Run: headless pygame with SDL's dummy video driver; simulated clock (each Clock.tick advances the game by its frame time, no real sleeping); random seed 0; keys injected as events and as key.get_pressed() state; no mouse input.
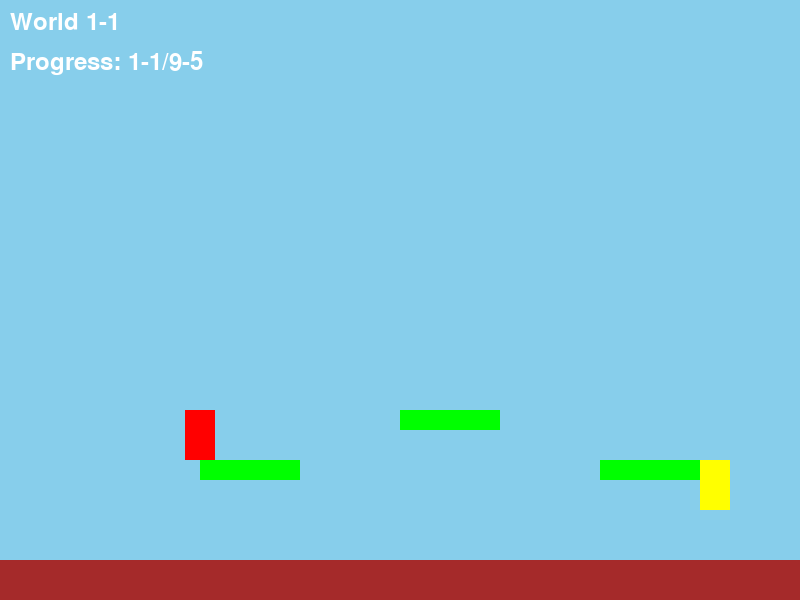
Frame 1 of 4 · flips 1–60 · no input
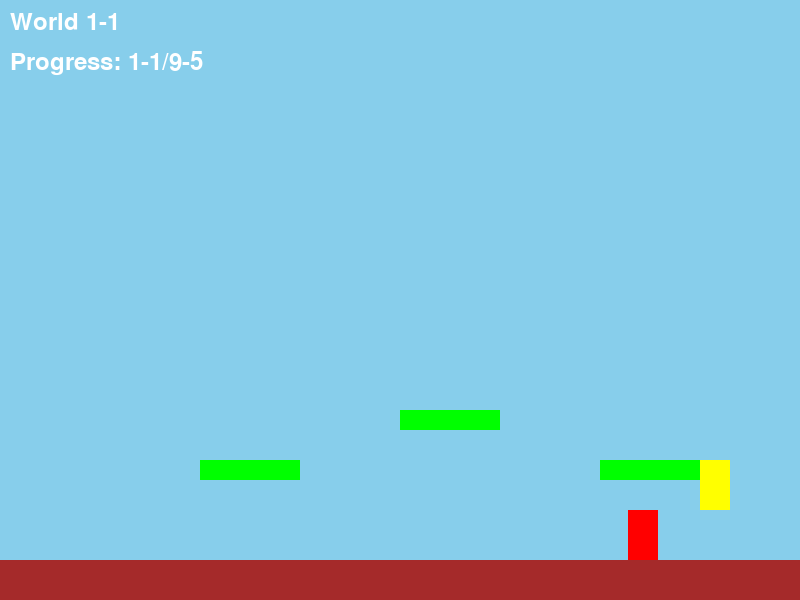
Frame 2 of 4 · flips 61–180 · tapped SPACE, RETURN · held RIGHT (→), D
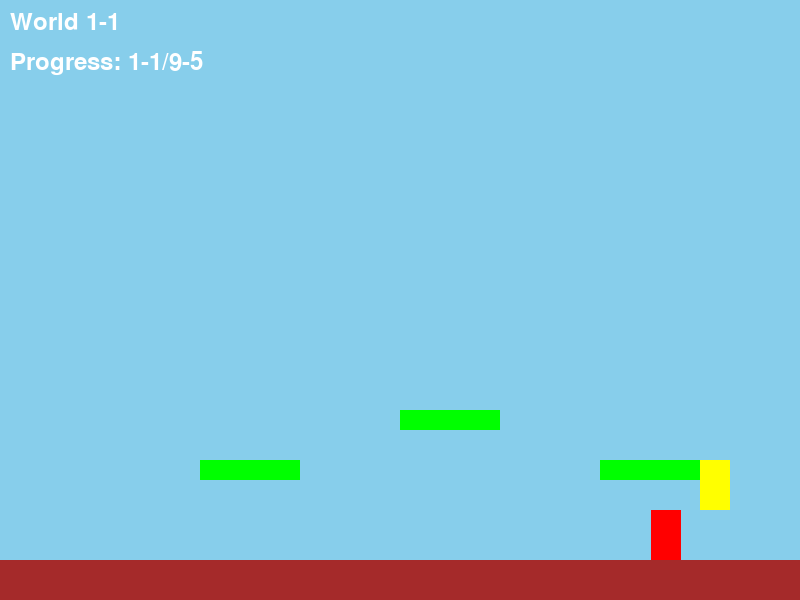
Frame 3 of 4 · flips 181–300 · held DOWN (↓), S
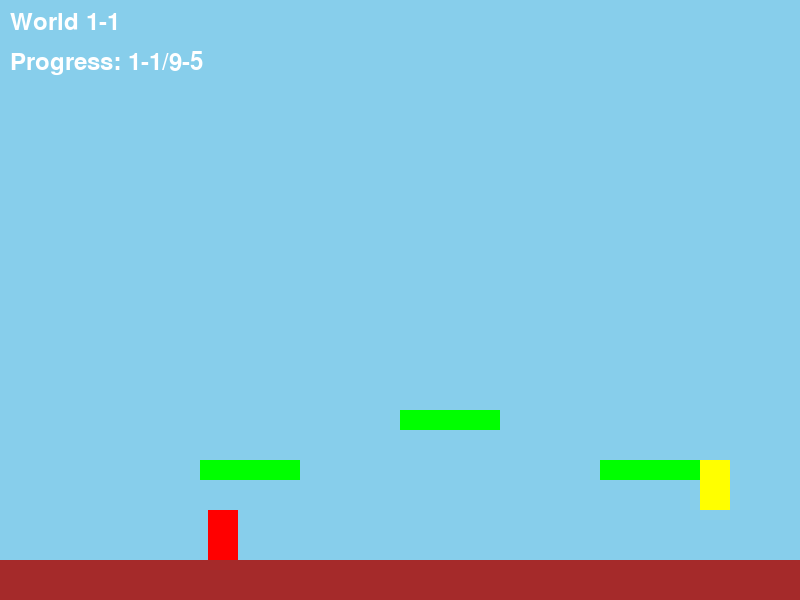
Frame 4 of 4 · flips 301–420 · held LEFT (←), A, UP (↑), W

The pygame program that drew these frames:

import pygame
import sys

# Initialize Pygame
pygame.init()

# Constants
SCREEN_WIDTH = 800
SCREEN_HEIGHT = 600
FPS = 60
GRAVITY = 0.8
PLAYER_ACC = 0.5
PLAYER_FRICTION = -0.12
JUMP_STRENGTH = -15
MAX_VEL_X = 8  # Maximum horizontal velocity to prevent out-of-bounds values

# Colors
WHITE = (255, 255, 255)
BLUE = (80, 80, 255)
RED = (255, 0, 0)
GREEN = (0, 255, 0)
BROWN = (165, 42, 42)
YELLOW = (255, 255, 0)
PURPLE = (128, 0, 128)
CYAN = (0, 255, 255)
ORANGE = (255, 165, 0)
PINK = (255, 192, 203)
GRAY = (128, 128, 128)
DARK_GREEN = (0, 128, 0)

class Player(pygame.sprite.Sprite):
    def __init__(self):
        super().__init__()
        self.image = pygame.Surface((30, 50))
        self.image.fill(RED)
        self.rect = self.image.get_rect()
        self.rect.center = (SCREEN_WIDTH // 4, SCREEN_HEIGHT // 2)
        self.vel_x = 0
        self.vel_y = 0
        self.on_ground = False
        self.acc_x = 0

    def update(self):
        # Apply gravity
        self.vel_y += GRAVITY
        
        # Handle horizontal movement with friction
        self.vel_x += self.acc_x
        # Fixed friction calculation - should be (1 + PLAYER_FRICTION) since PLAYER_FRICTION is negative
        self.vel_x *= (1 + PLAYER_FRICTION)
        
        # Clamp velocity to prevent out-of-bounds values
        self.vel_x = max(-MAX_VEL_X, min(MAX_VEL_X, self.vel_x))
        
        # Update position
        self.rect.x += self.vel_x
        self.rect.y += self.vel_y
        
        # Keep player on screen (horizontal)
        if self.rect.left < 0:
            self.rect.left = 0
            self.vel_x = 0  # Stop velocity when hitting screen edge
        if self.rect.right > SCREEN_WIDTH:
            self.rect.right = SCREEN_WIDTH
            self.vel_x = 0  # Stop velocity when hitting screen edge
            
        # Check if player fell off the screen
        if self.rect.top > SCREEN_HEIGHT:
            self.respawn()

    def respawn(self):
        self.rect.center = (SCREEN_WIDTH // 4, SCREEN_HEIGHT // 2)
        self.vel_x = 0
        self.vel_y = 0

    def jump(self):
        if self.on_ground:
            self.vel_y = JUMP_STRENGTH
            self.on_ground = False

class Platform(pygame.sprite.Sprite):
    def __init__(self, x, y, width, height, color=GREEN):
        super().__init__()
        self.image = pygame.Surface((width, height))
        self.image.fill(color)
        self.rect = self.image.get_rect()
        self.rect.x = x
        self.rect.y = y

class Goal(pygame.sprite.Sprite):
    def __init__(self, x, y):
        super().__init__()
        self.image = pygame.Surface((30, 50))
        self.image.fill(YELLOW)
        self.rect = self.image.get_rect()
        self.rect.x = x
        self.rect.y = y

class Level:
    def __init__(self, world_num, level_num):
        self.world_num = world_num
        self.level_num = level_num
        self.platforms = []
        self.goal = None
        self.background_color = (135, 206, 235)  # Default sky blue
        
        # Set theme based on world number
        self.set_theme()
        self.generate_level()

    def set_theme(self):
        # Different colors/themes for different worlds
        theme_colors = {
            1: (135, 206, 235),  # Sky Blue - Grassland
            2: (100, 149, 237),  # Cornflower Blue - Water
            3: (210, 180, 140),  # Tan - Desert
            4: (176, 224, 230),  # Powder Blue - Ice
            5: (119, 136, 153),  # Light Slate Gray - Mountain
            6: (147, 112, 219),  # Medium Purple - Magic
            7: (255, 165, 0),    # Orange - Fire
            8: (50, 205, 50),    # Lime Green - Forest
            9: (75, 0, 130)      # Indigo - Space
        }
        self.background_color = theme_colors.get(self.world_num, (135, 206, 235))

    def generate_level(self):
        # Always start with ground
        self.platforms.append(Platform(0, SCREEN_HEIGHT - 40, SCREEN_WIDTH, 40, BROWN))
        
        # Generate level layout based on world and level number
        base_height = SCREEN_HEIGHT - 40
        
        # Different platform patterns for each level in the world
        level_patterns = [
            self._pattern_easy_platforms,
            self._pattern_stairs,
            self._pattern_gaps,
            self._pattern_high_platforms,
            self._pattern_final_challenge
        ]
        
        pattern_func = level_patterns[(self.level_num - 1) % len(level_patterns)]
        pattern_func(base_height)
        
        # Place goal at the end
        goal_x = SCREEN_WIDTH - 100
        goal_y = base_height - 100
        self.goal = Goal(goal_x, goal_y)

    def _pattern_easy_platforms(self, base_height):
        # Simple platforms for beginner levels
        self.platforms.append(Platform(200, base_height - 100, 100, 20, self._get_world_color()))
        self.platforms.append(Platform(400, base_height - 150, 100, 20, self._get_world_color()))
        self.platforms.append(Platform(600, base_height - 100, 100, 20, self._get_world_color()))

    def _pattern_stairs(self, base_height):
        # Staircase pattern
        for i in range(4):
            self.platforms.append(Platform(200 + i * 150, base_height - 80 - (i * 60), 100, 20, self._get_world_color()))

    def _pattern_gaps(self, base_height):
        # Platforms with gaps
        self.platforms.append(Platform(150, base_height - 120, 80, 20, self._get_world_color()))
        self.platforms.append(Platform(300, base_height - 180, 80, 20, self._get_world_color()))
        self.platforms.append(Platform(450, base_height - 120, 80, 20, self._get_world_color()))
        self.platforms.append(Platform(600, base_height - 180, 80, 20, self._get_world_color()))

    def _pattern_high_platforms(self, base_height):
        # High platforms requiring precise jumps
        self.platforms.append(Platform(100, base_height - 200, 60, 20, self._get_world_color()))
        self.platforms.append(Platform(250, base_height - 250, 60, 20, self._get_world_color()))
        self.platforms.append(Platform(400, base_height - 300, 60, 20, self._get_world_color()))
        self.platforms.append(Platform(550, base_height - 250, 60, 20, self._get_world_color()))
        self.platforms.append(Platform(700, base_height - 200, 60, 20, self._get_world_color()))

    def _pattern_final_challenge(self, base_height):
        # Most challenging pattern for final level in each world
        self.platforms.append(Platform(150, base_height - 150, 50, 20, self._get_world_color()))
        self.platforms.append(Platform(300, base_height - 220, 50, 20, self._get_world_color()))
        self.platforms.append(Platform(450, base_height - 290, 50, 20, self._get_world_color()))
        self.platforms.append(Platform(600, base_height - 220, 50, 20, self._get_world_color()))
        self.platforms.append(Platform(750, base_height - 150, 50, 20, self._get_world_color()))

    def _get_world_color(self):
        # Different platform colors for different worlds
        world_colors = {
            1: GREEN,
            2: BLUE,
            3: ORANGE,
            4: CYAN,
            5: GRAY,
            6: PURPLE,
            7: RED,
            8: DARK_GREEN,
            9: PINK
        }
        return world_colors.get(self.world_num, GREEN)

class Game:
    def __init__(self):
        self.screen = pygame.display.set_mode((SCREEN_WIDTH, SCREEN_HEIGHT))
        pygame.display.set_caption("Mario Forever - 9 Worlds, 5 Levels Each")
        self.clock = pygame.time.Clock()
        
        # Game state
        self.current_world = 1
        self.current_level = 1
        self.total_worlds = 9
        self.levels_per_world = 5
        
        # Font for UI
        self.font = pygame.font.Font(None, 36)
        
        self.load_level()

    def load_level(self):
        self.all_sprites = pygame.sprite.Group()
        self.platforms = pygame.sprite.Group()
        self.goals = pygame.sprite.Group()
        
        # Create current level
        self.current_level_obj = Level(self.current_world, self.current_level)
        
        # Create player
        self.player = Player()
        self.all_sprites.add(self.player)
        
        # Add platforms
        for platform in self.current_level_obj.platforms:
            self.all_sprites.add(platform)
            self.platforms.add(platform)
        
        # Add goal
        if self.current_level_obj.goal:
            self.all_sprites.add(self.current_level_obj.goal)
            self.goals.add(self.current_level_obj.goal)

    def handle_events(self):
        for event in pygame.event.get():
            if event.type == pygame.QUIT:
                return False
            if event.type == pygame.KEYDOWN:
                if event.key == pygame.K_SPACE:
                    self.player.jump()
                # Debug keys for testing
                if event.key == pygame.K_n:
                    self.next_level()
                if event.key == pygame.K_p:
                    self.previous_level()
        
        # Continuous key press handling
        keys = pygame.key.get_pressed()
        self.player.acc_x = 0
        if keys[pygame.K_LEFT] or keys[pygame.K_a]:
            self.player.acc_x = -PLAYER_ACC
        if keys[pygame.K_RIGHT] or keys[pygame.K_d]:
            self.player.acc_x = PLAYER_ACC
            
        return True

    def update(self):
        # Update all sprites
        self.all_sprites.update()
        
        # Check for collisions between player and platforms
        self.player.on_ground = False
        hits = pygame.sprite.spritecollide(self.player, self.platforms, False)
        for hit in hits:
            # Vertical collisions
            if self.player.vel_y > 0:  # Falling down
                self.player.rect.bottom = hit.rect.top
                self.player.vel_y = 0
                self.player.on_ground = True
            elif self.player.vel_y < 0:  # Moving up
                self.player.rect.top = hit.rect.bottom
                self.player.vel_y = 0

        # Check for goal collision
        goal_hits = pygame.sprite.spritecollide(self.player, self.goals, False)
        if goal_hits:
            self.next_level()

    def next_level(self):
        self.current_level += 1
        if self.current_level > self.levels_per_world:
            self.current_level = 1
            self.current_world += 1
            if self.current_world > self.total_worlds:
                self.current_world = 1  # Loop back to world 1 after completing all worlds
        self.load_level()

    def previous_level(self):
        self.current_level -= 1
        if self.current_level < 1:
            self.current_level = self.levels_per_world
            self.current_world -= 1
            if self.current_world < 1:
                self.current_world = self.total_worlds
        self.load_level()

    def draw(self):
        # Draw background with level theme
        self.screen.fill(self.current_level_obj.background_color)
        
        # Draw all sprites
        self.all_sprites.draw(self.screen)
        
        # Draw UI
        world_text = self.font.render(f"World {self.current_world}-{self.current_level}", True, WHITE)
        self.screen.blit(world_text, (10, 10))
        
        progress_text = self.font.render(f"Progress: {self.current_world}-{self.current_level}/{self.total_worlds}-{self.levels_per_world}", True, WHITE)
        self.screen.blit(progress_text, (10, 50))
        
        pygame.display.flip()

    def run(self):
        running = True
        while running:
            running = self.handle_events()
            self.update()
            self.draw()
            self.clock.tick(FPS)
        
        pygame.quit()
        sys.exit()

if __name__ == "__main__":
    game = Game()
    game.run()
